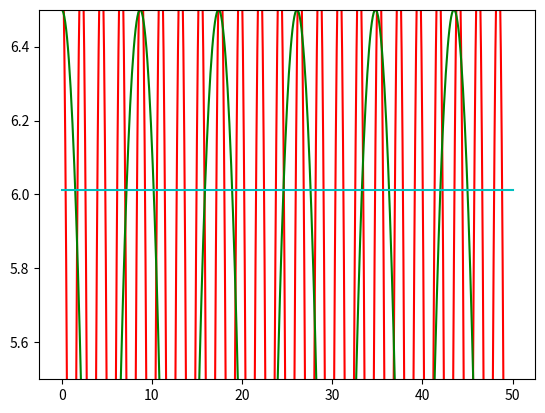

Here is the Python script that generated this plot:
import numpy as np
import matplotlib.pyplot as plt

i = np.linspace(0,50,501)

def fr(i,f0, i0):
	return f0*np.sqrt(np.abs(np.cos(np.pi*i/i0)))

fq = 6.7;
f_jpa = 6.5;

i_q = 2.2;
i_j = 8.7;


fq_list = fr(i,fq,i_q)
jpa_list = fr(i, f_jpa, i_j)
fc_list = 6.011*np.ones(501)

plt.plot(i,fq_list,'-r',i,jpa_list,'-g')
plt.plot(i, fc_list,'-c')
plt.ylim(5.5,6.5)
plt.show()